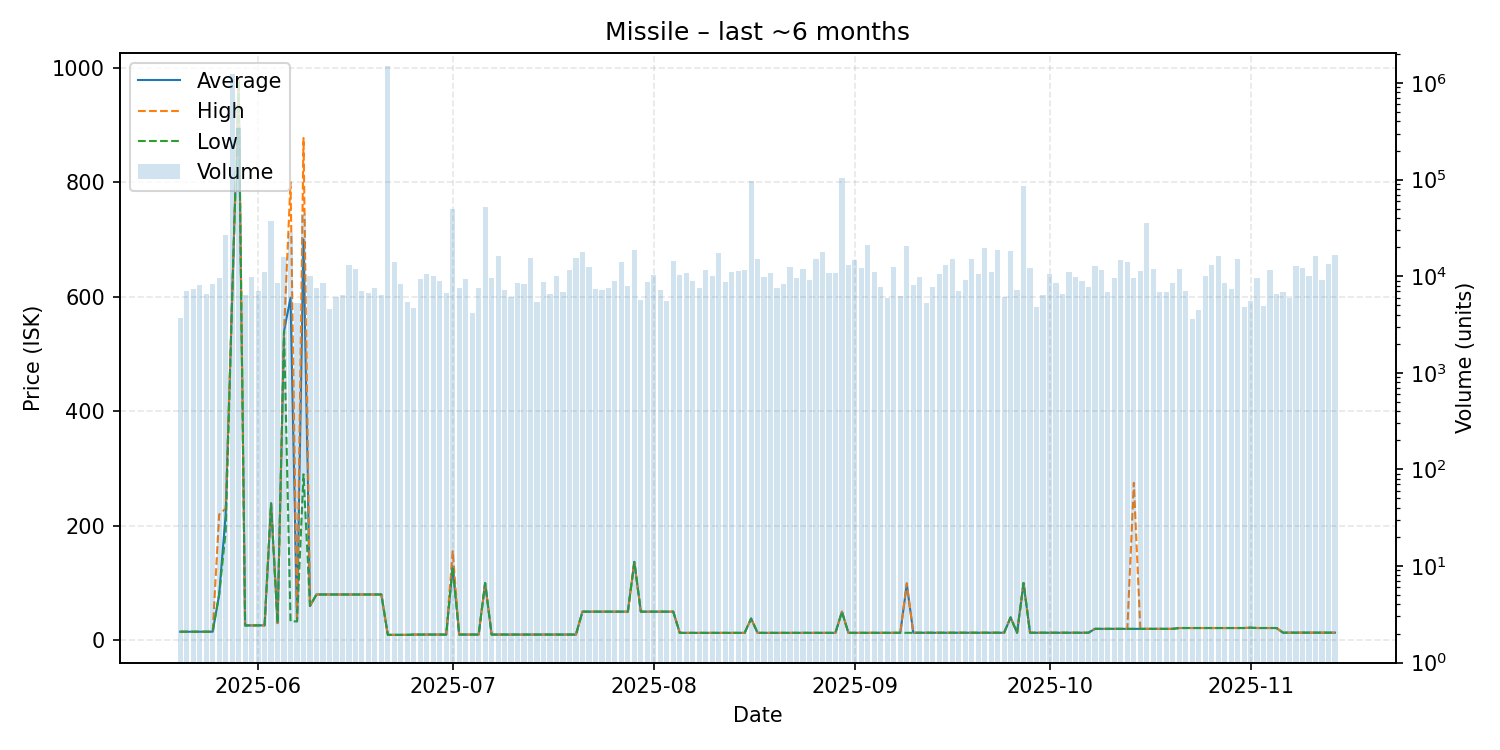

Values plotted in this chart, from the file beside it:
date, average, highest, lowest, order_count, volume
2025-05-20, 15.0, 15.0, 15.0, 83, 3710
2025-05-21, 15.0, 15.0, 15.0, 112, 7064
2025-05-22, 15.0, 15.0, 15.0, 86, 7373
2025-05-23, 15.0, 15.0, 15.0, 90, 8071
2025-05-24, 15.0, 15.0, 15.0, 96, 6618
2025-05-25, 15.0, 15.0, 15.0, 107, 8271
2025-05-26, 80.0, 219.8, 80.0, 92, 9628
2025-05-27, 219.9, 230.0, 190.0, 98, 26574
2025-05-28, 598.0, 598.0, 598.0, 110, 1229368
2025-05-29, 977.0, 977.0, 977.0, 96, 340209
2025-05-30, 26.0, 26.0, 26.0, 92, 6444
2025-05-31, 26.1, 26.1, 26.1, 101, 9777
2025-06-01, 26.13, 26.13, 26.13, 90, 7020
2025-06-02, 26.13, 26.13, 26.13, 98, 11167
2025-06-03, 239.0, 239.0, 239.0, 120, 37462
2025-06-04, 30.01, 30.01, 30.01, 94, 8461
2025-06-05, 540.0, 540.0, 540.0, 110, 15762
2025-06-06, 598.0, 800.0, 33.11, 107, 28064
2025-06-07, 33.11, 33.11, 33.11, 100, 5280
2025-06-08, 700.0, 876.9, 289.8, 142, 44356
2025-06-09, 60.02, 60.02, 60.02, 100, 10115
2025-06-10, 80.0, 80.0, 80.0, 117, 7498
2025-06-11, 80.01, 80.01, 80.01, 99, 8444
2025-06-12, 80.02, 80.02, 80.02, 70, 4569
2025-06-13, 80.01, 80.01, 80.01, 60, 6109
2025-06-14, 80.01, 80.01, 80.01, 81, 6413
2025-06-15, 80.0, 80.0, 80.0, 124, 13212
2025-06-16, 80.0, 80.0, 80.0, 98, 11785
2025-06-17, 80.0, 80.0, 80.0, 88, 7101
2025-06-18, 80.0, 80.0, 80.0, 91, 6693
2025-06-19, 80.0, 80.0, 80.0, 98, 7588
2025-06-20, 80.0, 80.0, 80.0, 98, 6440
2025-06-21, 9.5, 9.5, 9.5, 113, 1513491
2025-06-22, 9.51, 9.51, 9.51, 87, 14098
2025-06-23, 9.52, 9.52, 9.52, 92, 8261
2025-06-24, 9.53, 9.53, 9.53, 93, 5397
2025-06-25, 10.01, 10.01, 10.01, 80, 4705
2025-06-26, 10.01, 10.01, 10.01, 100, 9389
2025-06-27, 10.01, 10.01, 10.01, 84, 10661
2025-06-28, 10.03, 10.03, 10.03, 94, 9943
2025-06-29, 10.03, 10.03, 10.03, 92, 8984
2025-06-30, 10.03, 10.03, 10.03, 74, 6664
2025-07-01, 129.0, 155.7, 129.0, 122, 49542
2025-07-02, 10.03, 10.03, 10.03, 74, 7581
2025-07-03, 10.03, 10.03, 10.03, 93, 9299
2025-07-04, 10.03, 10.03, 10.03, 68, 4126
2025-07-05, 10.03, 10.03, 10.03, 84, 7619
2025-07-06, 99.99, 99.99, 99.99, 99, 51518
2025-07-07, 10.03, 10.03, 10.03, 104, 9650
2025-07-08, 10.03, 10.03, 10.03, 84, 16058
2025-07-09, 10.03, 10.03, 10.03, 75, 7224
2025-07-10, 10.03, 10.03, 10.03, 81, 6032
2025-07-11, 10.03, 10.03, 10.03, 67, 8475
2025-07-12, 10.03, 10.03, 10.03, 101, 8220
2025-07-13, 10.03, 10.03, 10.03, 113, 15456
2025-07-14, 10.03, 10.03, 10.03, 83, 5365
2025-07-15, 10.03, 10.03, 10.03, 91, 8716
2025-07-16, 10.03, 10.03, 10.03, 84, 6497
2025-07-17, 10.03, 10.03, 10.03, 96, 10056
2025-07-18, 10.03, 10.03, 10.03, 79, 6932
... 119 more rows
